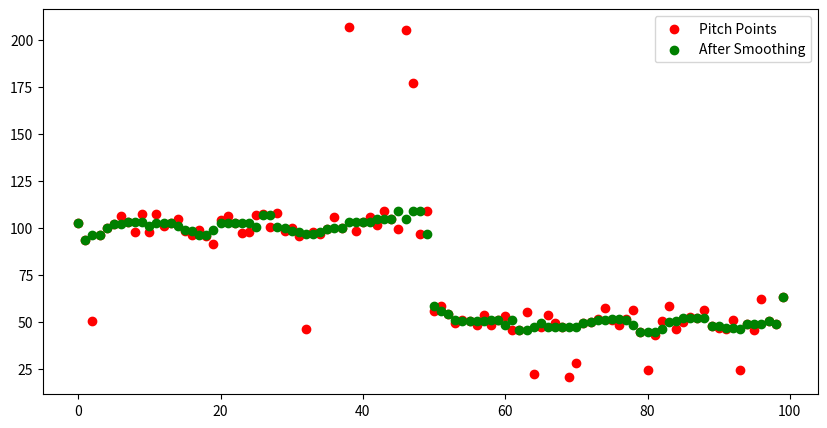

Write Python code to recreate this figure.
import numpy as np
import matplotlib.pyplot as plt

np.random.seed(52)
# 模拟生成一组基音周期轨迹
framerate = np.arange(0, 100)
pitch = np.concatenate([np.ones(50)*100, np.ones(50)*50], axis=0)

# 模拟"野点", 偏离到正常值的2倍或1/2, 设置比例
def wild_points(pitch, p=0.1):
    wild_num = int(len(pitch) * p)
    indexs = np.random.randint(0, len(pitch), size=wild_num)
    for i in indexs:
        if np.random.rand() > 0.5:
            pitch[i] = pitch[i] * 2
        else:
            pitch[i] = pitch[i] / 2
    return pitch

# 添加高斯噪声
def add_gaussian_noise(pitch, sigma=5):
    noise = np.random.normal(0, sigma, pitch.shape)
    return pitch + noise


# 中值平滑算法
def median_smoothing(pitch, window_size=5):
    smoothed_pitch = np.copy(pitch)
    edge = window_size // 2
    for i in range(edge, len(pitch) - edge):
        smoothed_pitch[i] = np.median(pitch[i - edge:i + edge + 1])
    return smoothed_pitch


# 线性平滑函数
def linear_smoothing(pitch, L):
	w = window_function(L)
	smoothed_pitch = np.convolve(pitch, w, mode='same')  # 使用'same'模式返回与x长度相同的输出
	return smoothed_pitch


# 定义窗函数 w(m)
def window_function(L):
    # 根据公式，窗函数是对称的，所以只需要定义一半然后翻转拼接即可
    if L == 1:
        # 根据图中的例子，窗函数 w(m) 的值
        w = [0.25, 0.5, 0.25]
    elif L == 2:
        # 如果窗长度不是3，可以使用其它方法生成窗函数，这里用等权重的例子
        w = [0.125, 0.2, 0.35, 0.2, 0.125]
    elif L == 3:
    	w = [0.05, 0.1, 0.2, 0.3, 0.2, 0.1, 0.05]
    return w


def delay_signal(x, D):
	
	x = x.copy()
    # 创建一个长度等于原信号加上延时长度的数组，并初始化为零
	delayed_x = np.zeros(len(x) + D)
    # 将原信号的值复制到新数组中，从索引D开始
	delayed_x[D:] = x
	x[:D] = 100
	x[D:] = delayed_x[D:len(x)]
	return x


def combined_smoothing1(pitch):
	pitch = median_smoothing(pitch, 5)
	pitch = median_smoothing(pitch, 3)
	return pitch


def combined_smoothing2(pitch):
	pitch = median_smoothing(pitch, 5)
	pitch = linear_smoothing(pitch, 3)
	return pitch


def quadratic_combined_smoothing1(pitch):
	pitch_smoothing_1 = combined_smoothing2(pitch)
	pitch_dif = pitch - pitch_smoothing_1
	pitch_smoothing_2 = combined_smoothing2(pitch_dif) + pitch_smoothing_1
	return pitch_smoothing_2


def quadratic_combined_smoothing2(pitch):
	pitch_smoothing_1 = combined_smoothing2(pitch)
	pitch_delay = delay_signal(pitch, 3)
	pitch_dif = pitch_delay - pitch_smoothing_1
	pitch_smoothing_2 = combined_smoothing2(pitch_dif) + pitch_smoothing_1
	return pitch_smoothing_2


# 添加高斯噪声
pitch = add_gaussian_noise(pitch)

# 生成"野点"
pitch = wild_points(pitch)

# 应用平滑
smoothed_pitch = median_smoothing(pitch)

# 绘图展示
plt.figure(figsize=(10, 5), dpi=100)
plt.scatter(framerate, pitch, color='r', label='Pitch Points')
plt.legend()
plt.scatter(framerate, smoothed_pitch, color='g', label='After Smoothing')
plt.legend()
plt.savefig('savefig_example.png')

# 这里保存了处理后的图像，路径为 '/mnt/data/savefig_example.png'
